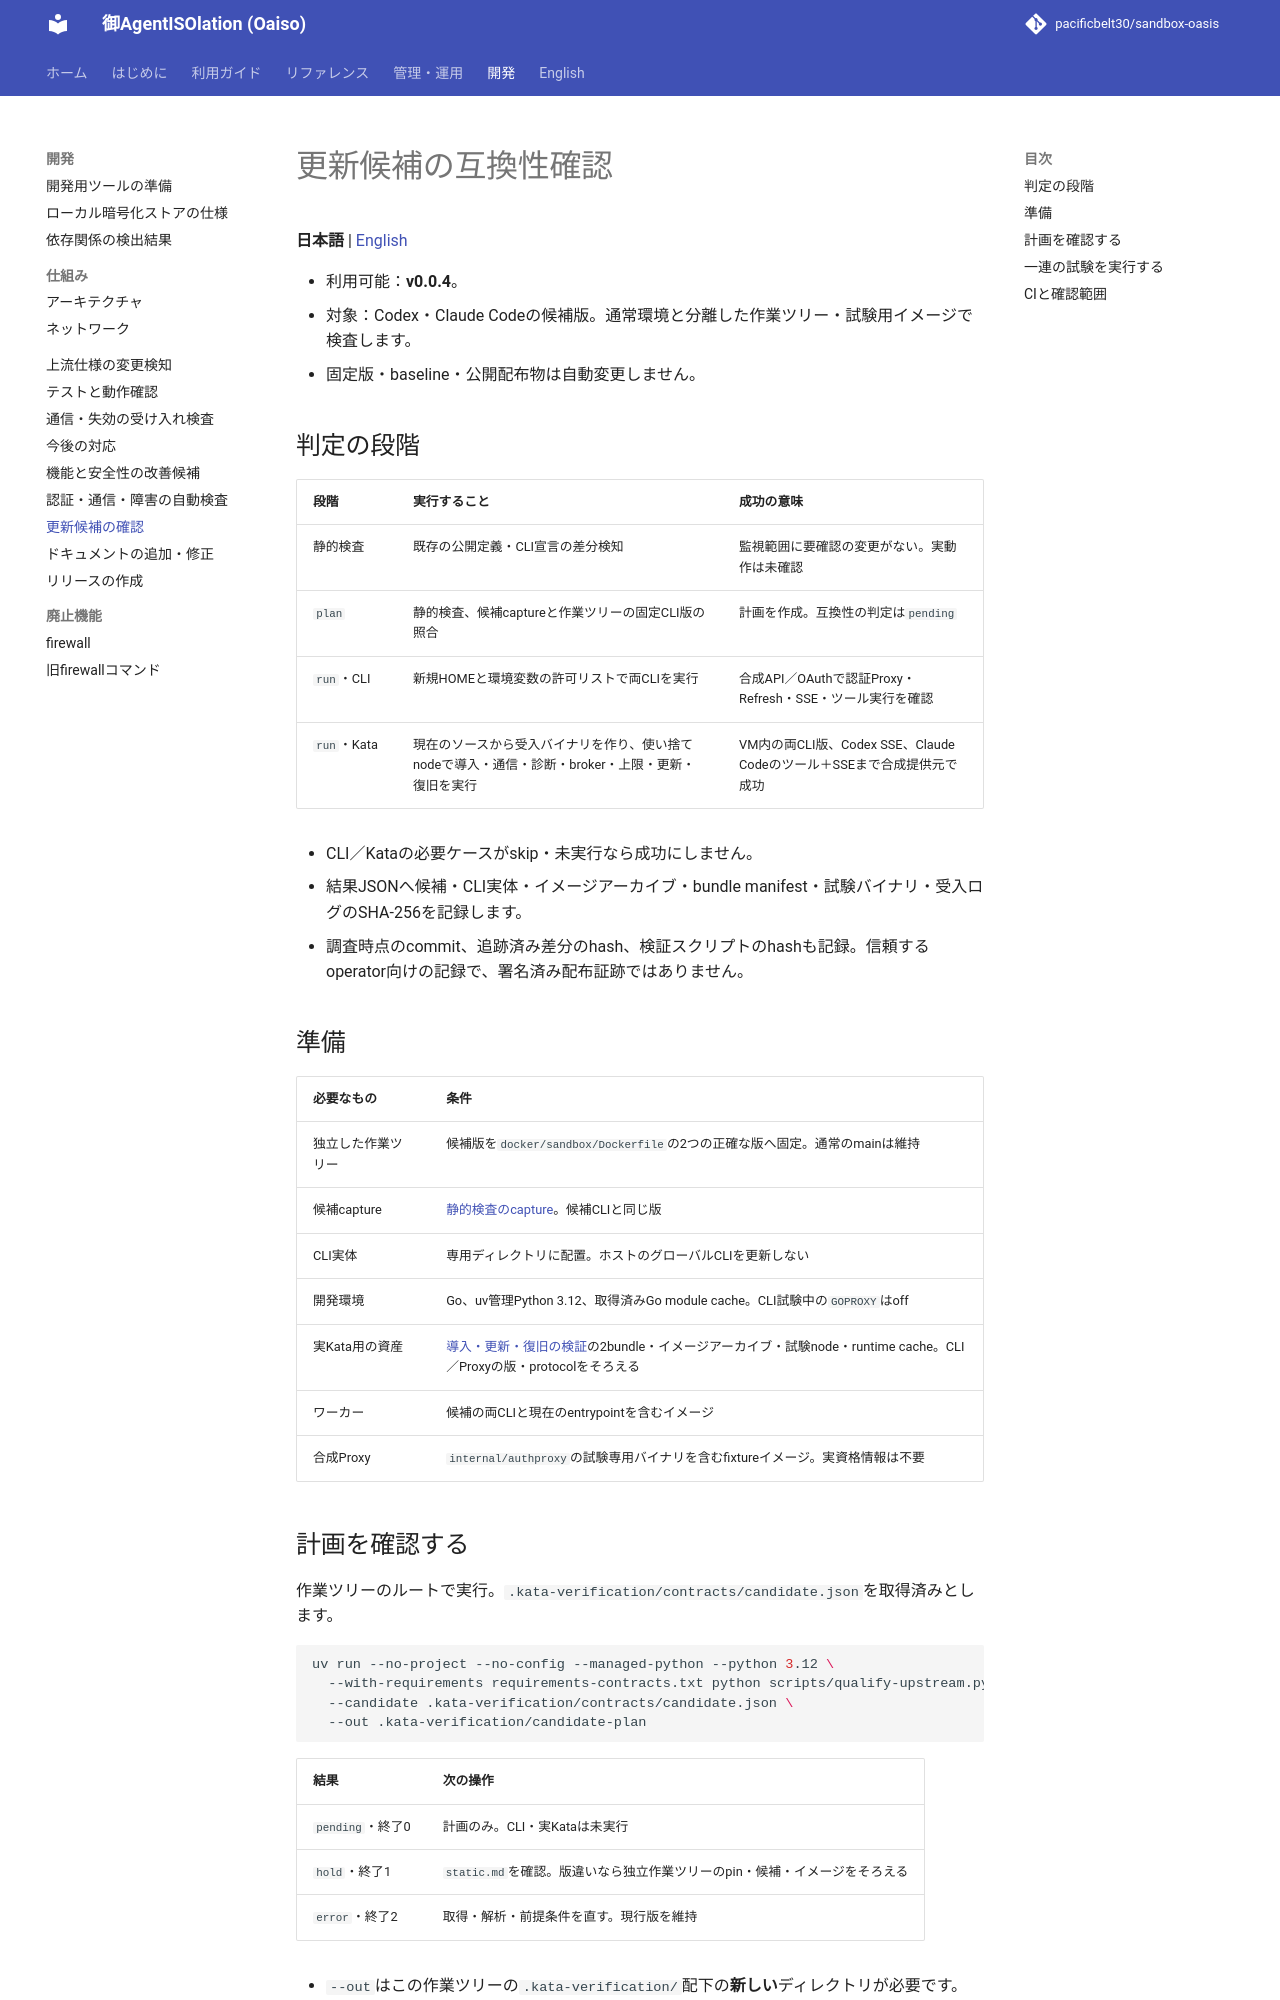

repository: pacificbelt30/sandbox-oasis · page: development/candidate-qualification/index.html · generator: mkdocs

# 更新候補の互換性確認

**日本語** | [English](../en/development/candidate-qualification.md)

- 利用可能：**v0.0.4**。
- 対象：Codex・Claude Codeの候補版。通常環境と分離した作業ツリー・試験用イメージで検査します。
- 固定版・baseline・公開配布物は自動変更しません。

## 判定の段階

| 段階 | 実行すること | 成功の意味 |
|---|---|---|
| 静的検査 | 既存の公開定義・CLI宣言の差分検知 | 監視範囲に要確認の変更がない。実動作は未確認 |
| `plan` | 静的検査、候補captureと作業ツリーの固定CLI版の照合 | 計画を作成。互換性の判定は`pending` |
| `run`・CLI | 新規HOMEと環境変数の許可リストで両CLIを実行 | 合成API／OAuthで認証Proxy・Refresh・SSE・ツール実行を確認 |
| `run`・Kata | 現在のソースから受入バイナリを作り、使い捨てnodeで導入・通信・診断・broker・上限・更新・復旧を実行 | VM内の両CLI版、Codex SSE、Claude Codeのツール＋SSEまで合成提供元で成功 |

- CLI／Kataの必要ケースがskip・未実行なら成功にしません。
- 結果JSONへ候補・CLI実体・イメージアーカイブ・bundle manifest・試験バイナリ・受入ログのSHA-256を記録します。
- 調査時点のcommit、追跡済み差分のhash、検証スクリプトのhashも記録。信頼するoperator向けの記録で、署名済み配布証跡ではありません。

## 準備

| 必要なもの | 条件 |
|---|---|
| 独立した作業ツリー | 候補版を`docker/sandbox/Dockerfile`の2つの正確な版へ固定。通常のmainは維持 |
| 候補capture | [静的検査のcapture](../upstream-compatibility.md#ローカルで実行する)。候補CLIと同じ版 |
| CLI実体 | 専用ディレクトリに配置。ホストのグローバルCLIを更新しない |
| 開発環境 | Go、uv管理Python 3.12、取得済みGo module cache。CLI試験中の`GOPROXY`はoff |
| 実Kata用の資産 | [導入・更新・復旧の検証](../testing.md#新規導入更新復旧を検証する)の2bundle・イメージアーカイブ・試験node・runtime cache。CLI／Proxyの版・protocolをそろえる |
| ワーカー | 候補の両CLIと現在のentrypointを含むイメージ |
| 合成Proxy | `internal/authproxy`の試験専用バイナリを含むfixtureイメージ。実資格情報は不要 |

## 計画を確認する

作業ツリーのルートで実行。`.kata-verification/contracts/candidate.json`を取得済みとします。

```bash
uv run --no-project --no-config --managed-python --python 3.12 \
  --with-requirements requirements-contracts.txt python scripts/qualify-upstream.py plan \
  --candidate .kata-verification/contracts/candidate.json \
  --out .kata-verification/candidate-plan
```

| 結果 | 次の操作 |
|---|---|
| `pending`・終了0 | 計画のみ。CLI・実Kataは未実行 |
| `hold`・終了1 | `static.md`を確認。版違いなら独立作業ツリーのpin・候補・イメージをそろえる |
| `error`・終了2 | 取得・解析・前提条件を直す。現行版を維持 |

- `--out`はこの作業ツリーの`.kata-verification/`配下の**新しい**ディレクトリが必要です。
- 静的検査のholdを確認して続ける場合だけ、`--reviewed-static-sha256`に確認済み`static.json`のSHA-256を指定します。差分を読まずに付けないでください。
- 通常の`compare`は基準復元のため固定URLへ通信する場合があります。fixtureでは実API推論・ログイン・外部OAuth更新をしません。
